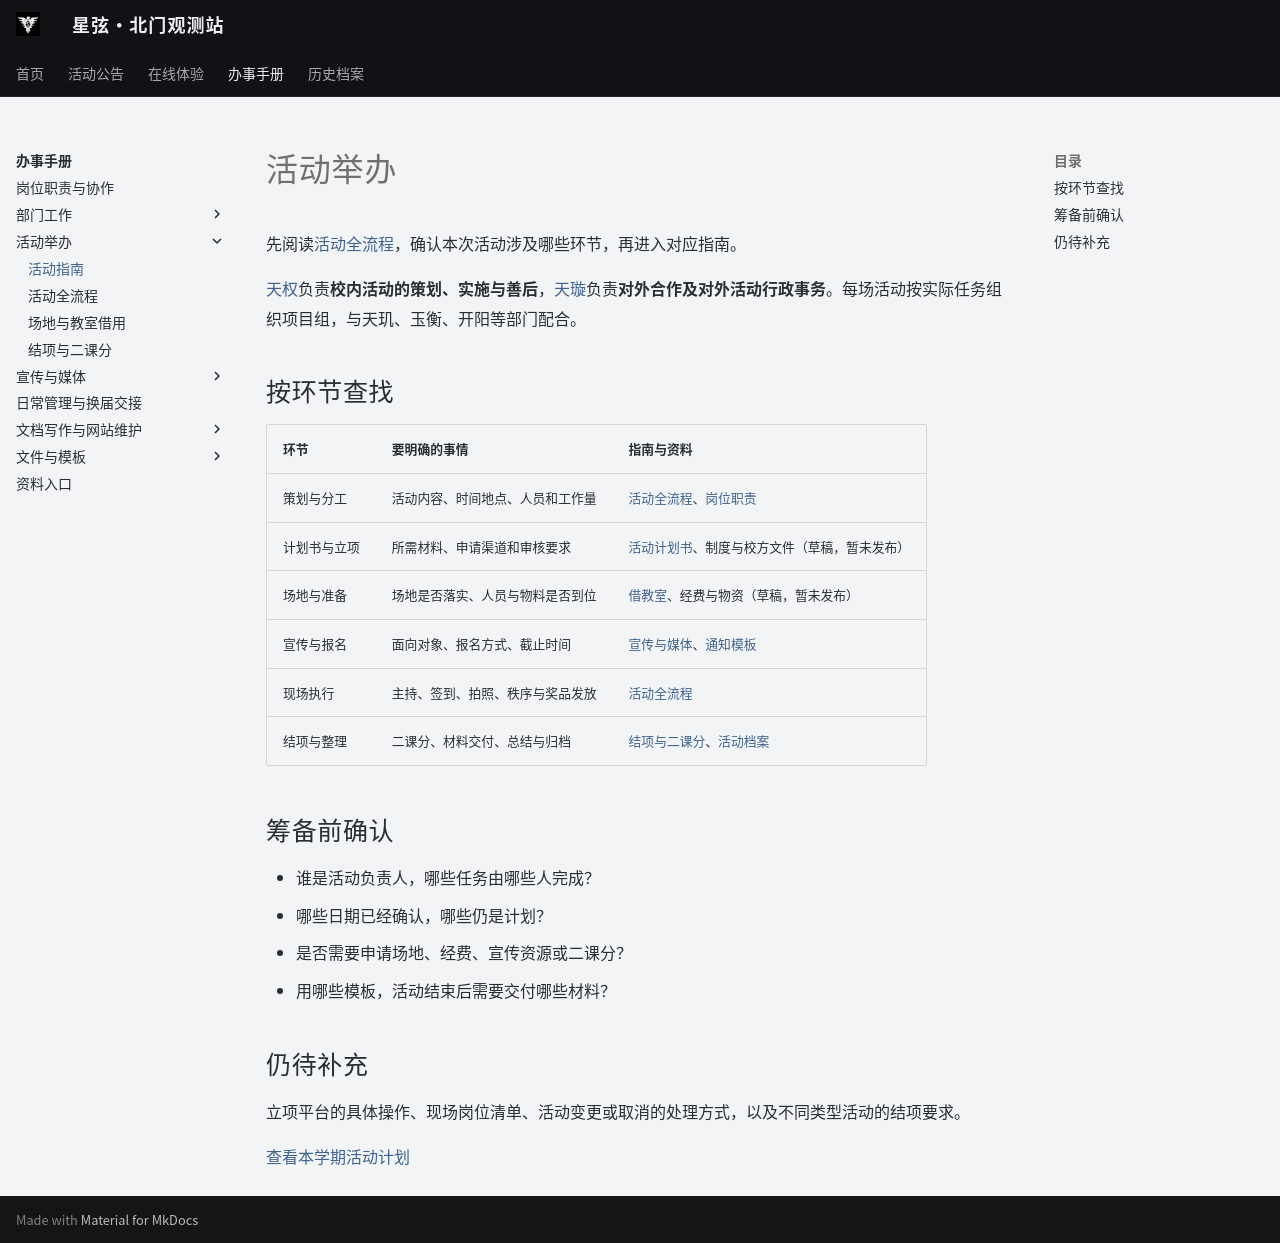

repository: ZJU-Starlight/zju-starlight.github.io · page: handbook/activity-guide/index.html · generator: mkdocs

# 活动举办

先阅读[活动全流程](activities.md)，确认本次活动涉及哪些环节，再进入对应指南。

[天权](departments/events.md)负责**校内活动的策划、实施与善后**，[天璇](departments/outreach.md)负责**对外合作及对外活动行政事务**。每场活动按实际任务组织项目组，与天玑、玉衡、开阳等部门配合。

## 按环节查找

| 环节 | 要明确的事情 | 指南与资料 |
| --- | --- | --- |
| 策划与分工 | 活动内容、时间地点、人员和工作量 | [活动全流程](activities.md)、[岗位职责](roles.md) |
| 计划书与立项 | 所需材料、申请渠道和审核要求 | [活动计划书](templates/proposal.md)、制度与校方文件（草稿，暂未发布） |
| 场地与准备 | 场地是否落实、人员与物料是否到位 | [借教室](venues.md)、经费与物资（草稿，暂未发布） |
| 宣传与报名 | 面向对象、报名方式、截止时间 | [宣传与媒体](publicity.md)、[通知模板](templates/notice.md) |
| 现场执行 | 主持、签到、拍照、秩序与奖品发放 | [活动全流程](activities.md) |
| 结项与整理 | 二课分、材料交付、总结与归档 | [结项与二课分](closing.md)、[活动档案](../archive/records.md) |

## 筹备前确认

- 谁是活动负责人，哪些任务由哪些人完成？
- 哪些日期已经确认，哪些仍是计划？
- 是否需要申请场地、经费、宣传资源或二课分？
- 用哪些模板，活动结束后需要交付哪些材料？

## 仍待补充

立项平台的具体操作、现场岗位清单、活动变更或取消的处理方式，以及不同类型活动的结项要求。

[查看本学期活动计划](../events/calendar.md)
